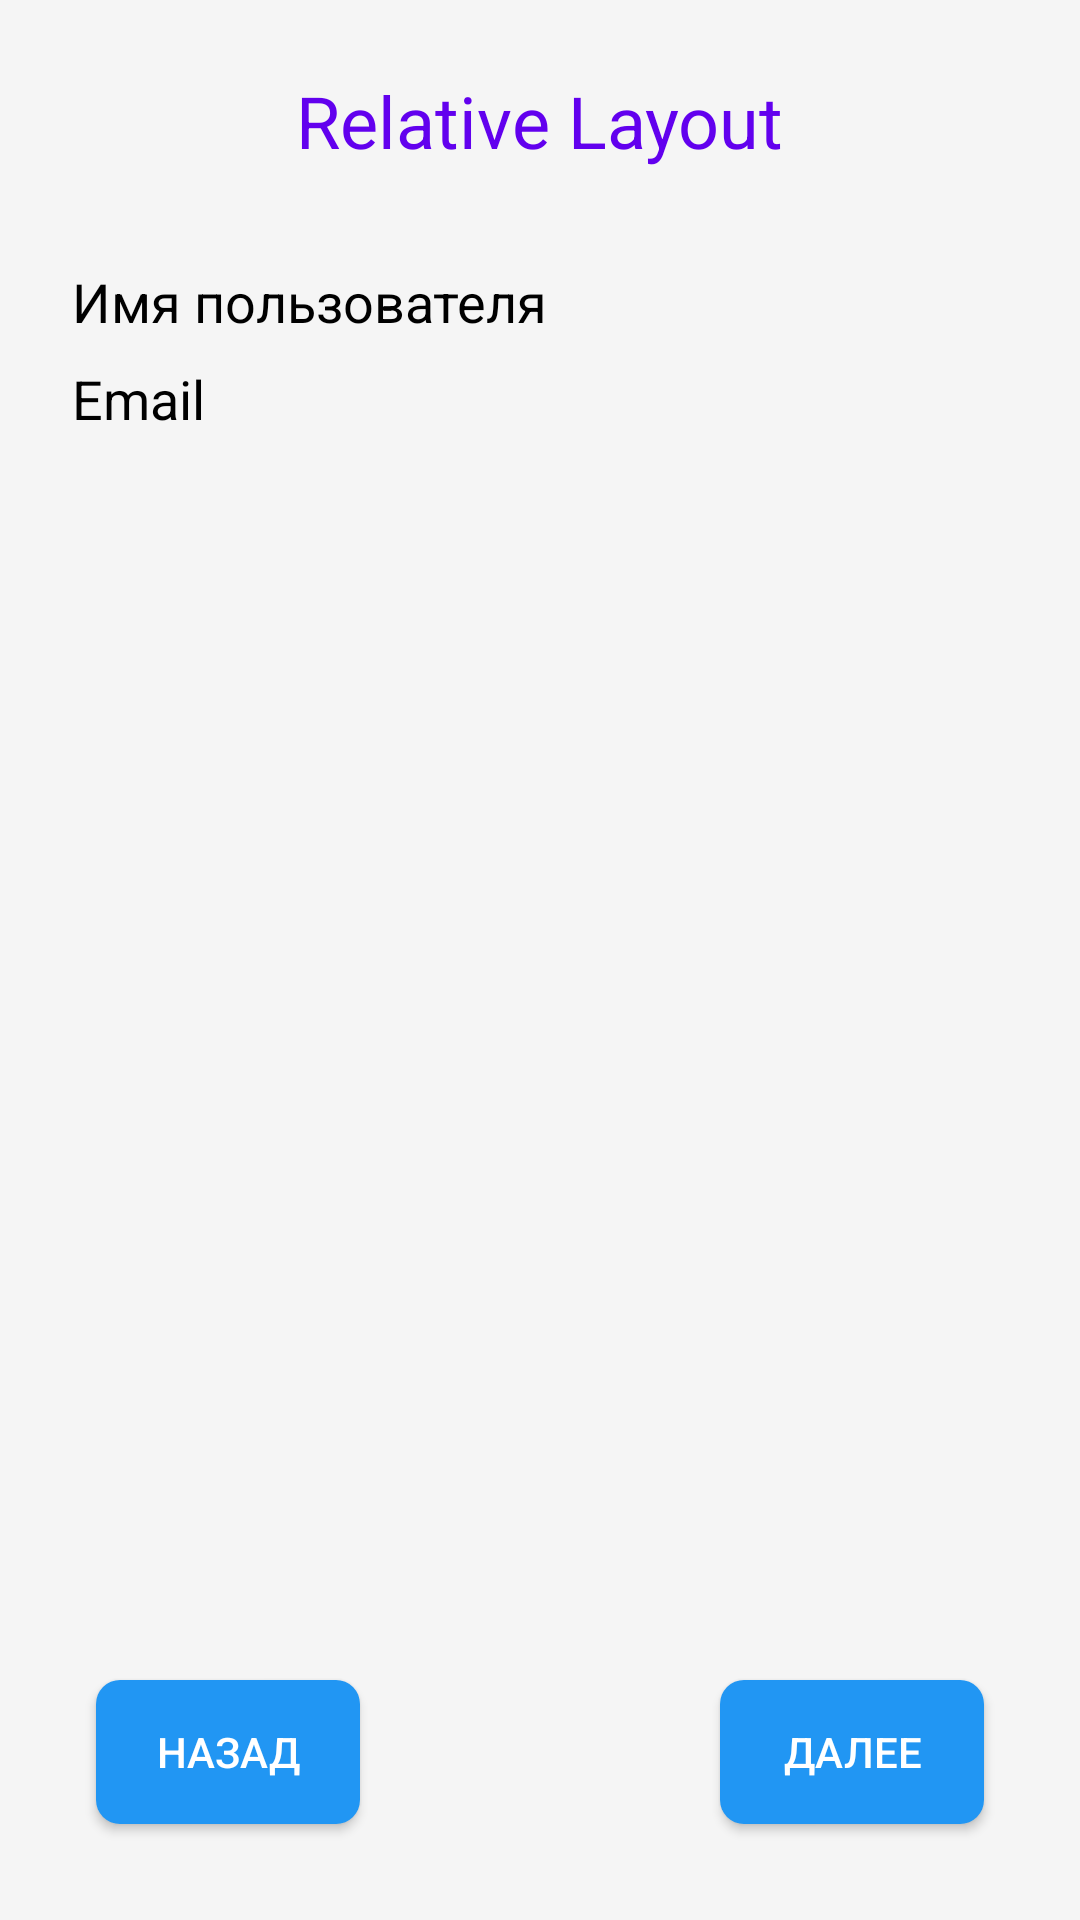

This screen was rendered from an Android layout file. Write that file and the resources it references.
<!-- AndroidManifest.xml: application theme Theme.KastorskayaKseniaAndreevna -->
<!-- res/layout/activity_relative.xml -->
<?xml version="1.0" encoding="utf-8"?>
<RelativeLayout xmlns:android="http://schemas.android.com/apk/res/android"
    android:layout_width="match_parent"
    android:layout_height="match_parent"
    android:id="@+id/main"
    android:padding="@dimen/padding_large"
    android:background="@color/background_light">

    <TextView
        android:id="@+id/tvTitle"
        android:layout_width="wrap_content"
        android:layout_height="wrap_content"
        android:text="@string/relative_layout"
        android:textSize="@dimen/text_size_large"
        android:textColor="@color/purple_500"
        android:layout_centerHorizontal="true"
        android:layout_marginBottom="@dimen/padding_medium"/>

    <TextView
        android:id="@+id/tvNameLabel"
        android:layout_width="wrap_content"
        android:layout_height="wrap_content"
        android:text="@string/user_name"
        android:textSize="@dimen/text_size_medium"
        android:layout_below="@id/tvTitle"
        android:layout_marginTop="@dimen/padding_medium"/>

    <TextView
        android:id="@+id/tvName"
        android:layout_width="wrap_content"
        android:layout_height="wrap_content"
        android:textSize="@dimen/text_size_medium"
        android:layout_below="@id/tvTitle"
        android:layout_toRightOf="@id/tvNameLabel"
        android:layout_marginStart="@dimen/padding_medium"
        android:layout_marginTop="@dimen/padding_medium"/>

    <TextView
        android:id="@+id/tvEmailLabel"
        android:layout_width="wrap_content"
        android:layout_height="wrap_content"
        android:text="@string/user_email"
        android:textSize="@dimen/text_size_medium"
        android:layout_below="@id/tvNameLabel"
        android:layout_marginTop="@dimen/padding_small"/>

    <TextView
        android:id="@+id/tvEmail"
        android:layout_width="wrap_content"
        android:layout_height="wrap_content"
        android:textSize="@dimen/text_size_medium"
        android:layout_below="@id/tvName"
        android:layout_toRightOf="@id/tvEmailLabel"
        android:layout_marginStart="@dimen/padding_medium"
        android:layout_marginTop="@dimen/padding_small"/>

    <Button
        android:id="@+id/btnBack"
        android:layout_width="wrap_content"
        android:layout_height="@dimen/button_height"
        android:text="@string/back"
        android:background="@drawable/button_bg"
        android:textColor="@android:color/white"
        android:layout_alignParentBottom="true"
        android:layout_alignParentStart="true"
        android:layout_margin="@dimen/padding_small"/>

    <Button
        android:id="@+id/btnNext"
        android:layout_width="wrap_content"
        android:layout_height="@dimen/button_height"
        android:text="@string/next"
        android:background="@drawable/button_bg"
        android:textColor="@android:color/white"
        android:layout_alignParentBottom="true"
        android:layout_alignParentEnd="true"
        android:layout_margin="@dimen/padding_small"/>

</RelativeLayout>
<!-- resources referenced by this layout -->
<resources>
  <color name="background_light">#F5F5F5</color>
  <color name="purple_500">#FF6200EE</color>
  <dimen name="button_height">48dp</dimen>
  <dimen name="padding_large">24dp</dimen>
  <dimen name="padding_medium">16dp</dimen>
  <dimen name="padding_small">8dp</dimen>
  <dimen name="text_size_large">24sp</dimen>
  <dimen name="text_size_medium">18sp</dimen>
  <!-- drawable button_bg (drawable) -->
  <?xml version="1.0" encoding="utf-8"?>
  <shape xmlns:android="http://schemas.android.com/apk/res/android">
      <solid android:color="@color/button_color"/>
      <corners android:radius="8dp"/>
      <padding
          android:left="16dp"
          android:top="8dp"
          android:right="16dp"
          android:bottom="8dp"/>
  </shape>
  <string name="back">Назад</string>
  <string name="next">Далее</string>
  <string name="relative_layout">Relative Layout</string>
  <string name="user_email">Email</string>
  <string name="user_name">Имя пользователя</string>
  <style name="Theme.KastorskayaKseniaAndreevna" parent="Theme.MaterialComponents.DayNight.NoActionBar">
          
          <item name="colorPrimary">@color/purple_500</item>
          <item name="colorPrimaryVariant">@color/purple_700</item>
          <item name="colorOnPrimary">@color/white</item>
          
          <item name="colorSecondary">@color/teal_200</item>
          <item name="colorSecondaryVariant">@color/teal_700</item>
          <item name="colorOnSecondary">@color/black</item>
          
          <item name="android:statusBarColor">?attr/colorPrimaryVariant</item>
  
          
          <item name="android:textColor">#FF000000</item> 
          <item name="android:textColorPrimary">#FF000000</item> 
          <item name="android:textColorSecondary">#FF000000</item> 
          <item name="android:textColorHint">#FF666666</item> 
          <item name="editTextColor">#FF000000</item> 
      </style>
  <color name="button_color">#2196F3</color>
  <color name="purple_700">#FF3700B3</color>
  <color name="white">#FFFFFFFF</color>
  <color name="teal_200">#FF03DAC5</color>
  <color name="teal_700">#FF018786</color>
  <color name="black">#FF000000</color>
</resources>
